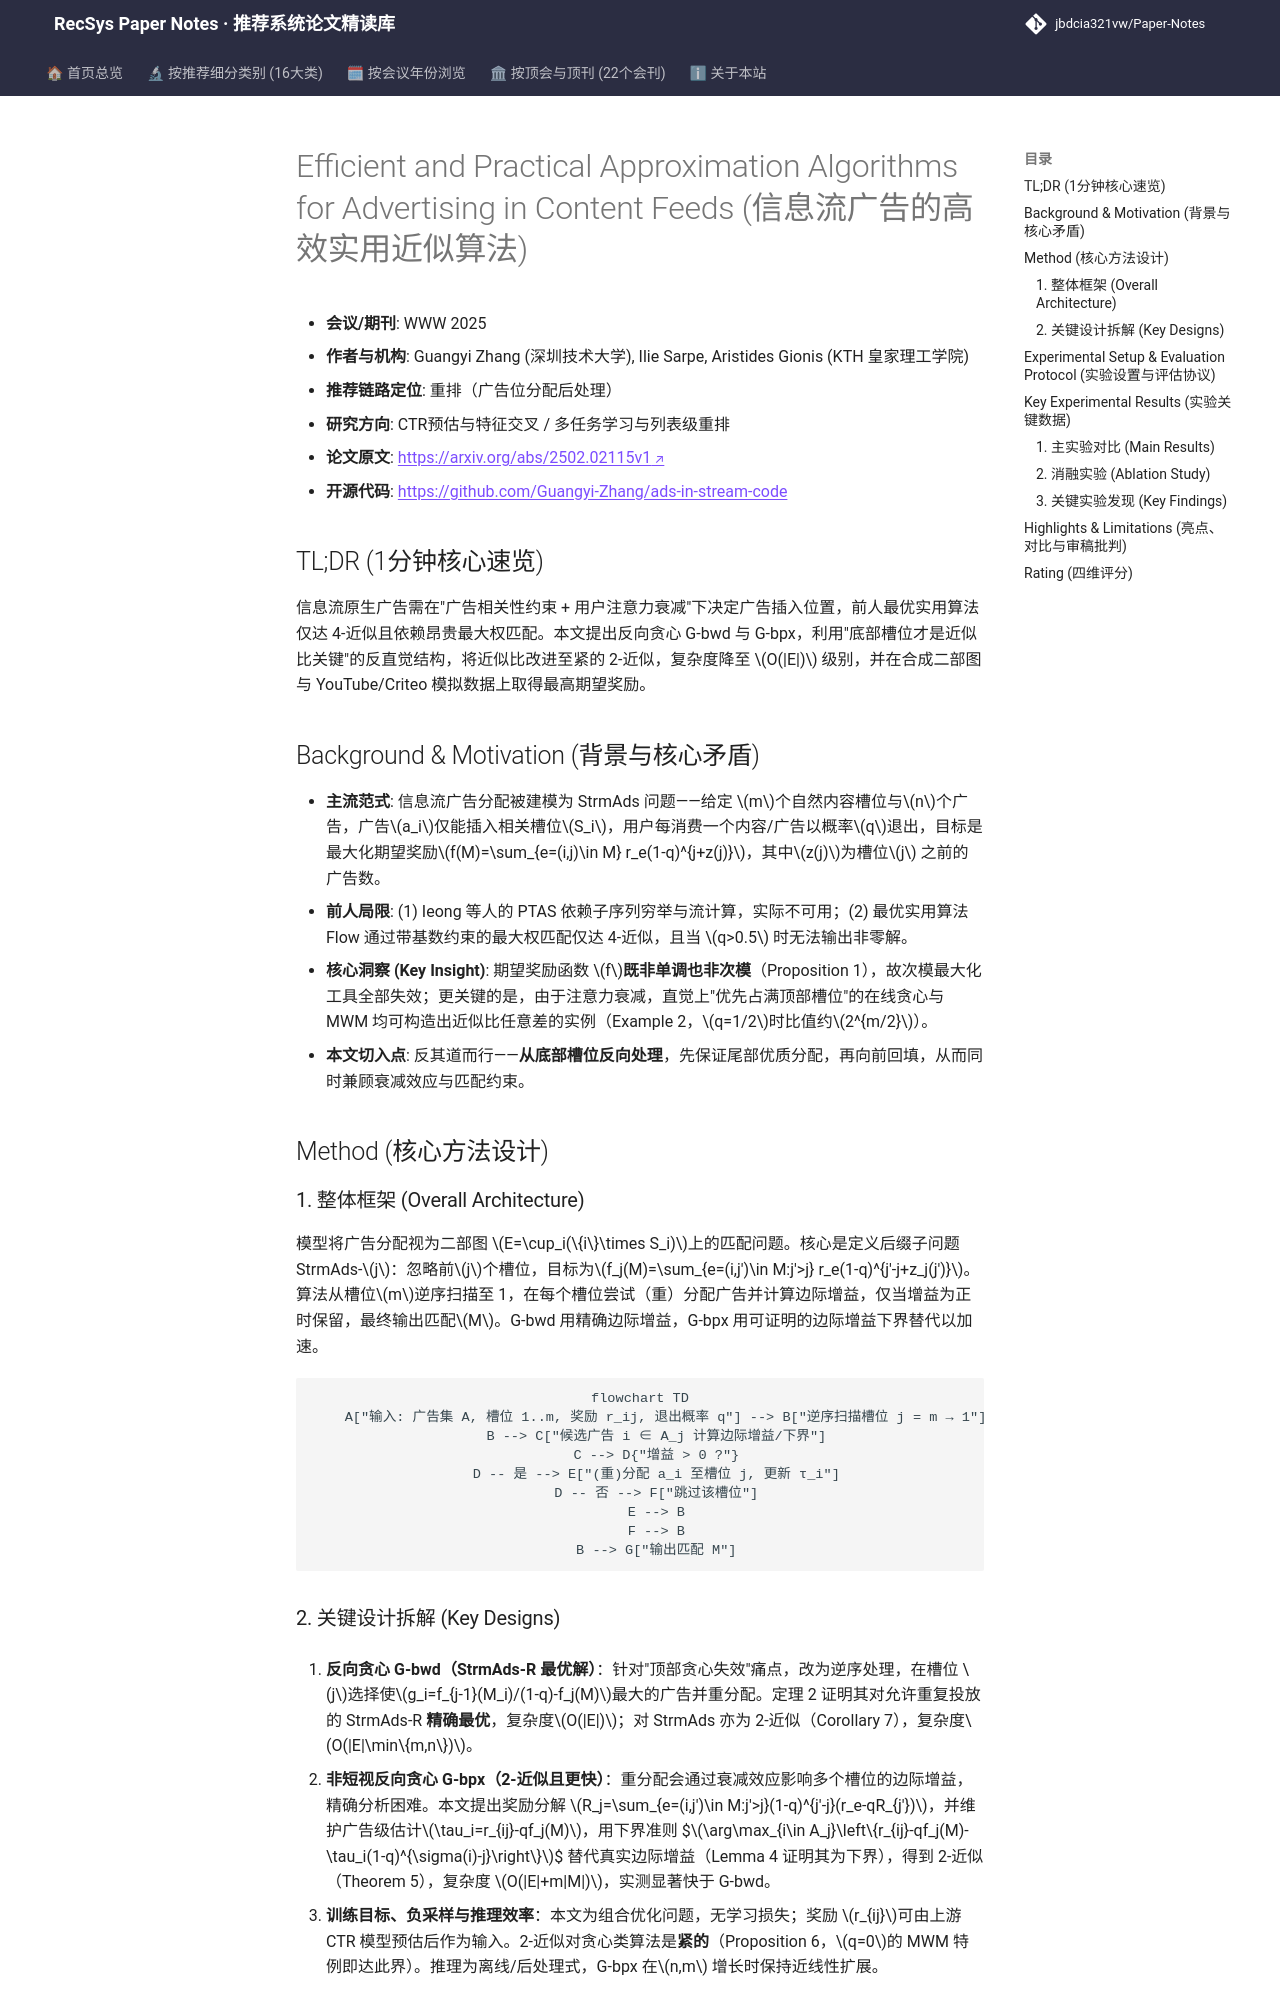

repository: jbdcia321vw/Paper-Notes · page: venues/WWW/2025/ctr_feature_interaction/efficient_and_practical_approximation_algorithms_for_advertising_in_content/index.html · generator: mkdocs

---
title: "[Paper Note] Efficient and Practical Approximation Algorithms for Advertising in Content Feeds"
description: "[WWW 2025][CTR预估与特征交叉] 针对信息流原生广告位分配，提出反向贪心 2-近似算法，突破前人 4-近似瓶颈，并在合成与真实数据上首次系统评测。"
tags:
  - WWW 2025
  - CTR预估与特征交叉
  - 重排
  - 原生广告分配
  - 近似算法
  - 注意力衰减
date: 2026-11-14
venue: WWW
year: 2025
paper_url: "https://arxiv.org/abs/2502.02115"
code_url: "https://github.com/Guangyi-Zhang/ads-in-stream-code"
categories:
  - ctr_feature_interaction
  - multi_task_reranking
---

# Efficient and Practical Approximation Algorithms for Advertising in Content Feeds (信息流广告的高效实用近似算法)

- **会议/期刊**: WWW 2025
- **作者与机构**: Guangyi Zhang (深圳技术大学), Ilie Sarpe, Aristides Gionis (KTH 皇家理工学院)
- **推荐链路定位**: 重排（广告位分配后处理）
- **研究方向**: CTR预估与特征交叉 / 多任务学习与列表级重排
- **论文原文**: [https://arxiv.org/abs/2502.02115v1](https://arxiv.org/abs/2502.02115v1)
- **开源代码**: [https://github.com/Guangyi-Zhang/ads-in-stream-code](https://github.com/Guangyi-Zhang/ads-in-stream-code)

## TL;DR (1分钟核心速览)

信息流原生广告需在"广告相关性约束 + 用户注意力衰减"下决定广告插入位置，前人最优实用算法仅达 4-近似且依赖昂贵最大权匹配。本文提出反向贪心 G-bwd 与 G-bpx，利用"底部槽位才是近似比关键"的反直觉结构，将近似比改进至紧的 2-近似，复杂度降至 $O(|E|)$ 级别，并在合成二部图与 YouTube/Criteo 模拟数据上取得最高期望奖励。

## Background & Motivation (背景与核心矛盾)

- **主流范式**: 信息流广告分配被建模为 StrmAds 问题——给定 $m$个自然内容槽位与$n$个广告，广告$a_i$仅能插入相关槽位$S_i$，用户每消费一个内容/广告以概率$q$退出，目标是最大化期望奖励$f(M)=\sum_{e=(i,j)\in M} r_e(1-q)^{j+z(j)}$，其中$z(j)$为槽位$j$ 之前的广告数。
- **前人局限**: (1) Ieong 等人的 PTAS 依赖子序列穷举与流计算，实际不可用；(2) 最优实用算法 Flow 通过带基数约束的最大权匹配仅达 4-近似，且当 $q>0.5$ 时无法输出非零解。
- **核心洞察 (Key Insight)**: 期望奖励函数 $f$**既非单调也非次模**（Proposition 1），故次模最大化工具全部失效；更关键的是，由于注意力衰减，直觉上"优先占满顶部槽位"的在线贪心与 MWM 均可构造出近似比任意差的实例（Example 2，$q=1/2$时比值约$2^{m/2}$）。
- **本文切入点**: 反其道而行——**从底部槽位反向处理**，先保证尾部优质分配，再向前回填，从而同时兼顾衰减效应与匹配约束。

## Method (核心方法设计)

### 1. 整体框架 (Overall Architecture)

模型将广告分配视为二部图 $E=\cup_i(\{i\}\times S_i)$上的匹配问题。核心是定义后缀子问题 StrmAds-$j$：忽略前$j$个槽位，目标为$f_j(M)=\sum_{e=(i,j')\in M:j'>j} r_e(1-q)^{j'-j+z_j(j')}$。算法从槽位$m$逆序扫描至 1，在每个槽位尝试（重）分配广告并计算边际增益，仅当增益为正时保留，最终输出匹配$M$。G-bwd 用精确边际增益，G-bpx 用可证明的边际增益下界替代以加速。

```mermaid
flowchart TD
    A["输入: 广告集 A, 槽位 1..m, 奖励 r_ij, 退出概率 q"] --> B["逆序扫描槽位 j = m → 1"]
    B --> C["候选广告 i ∈ A_j 计算边际增益/下界"]
    C --> D{"增益 > 0 ?"}
    D -- 是 --> E["(重)分配 a_i 至槽位 j, 更新 τ_i"]
    D -- 否 --> F["跳过该槽位"]
    E --> B
    F --> B
    B --> G["输出匹配 M"]
```
